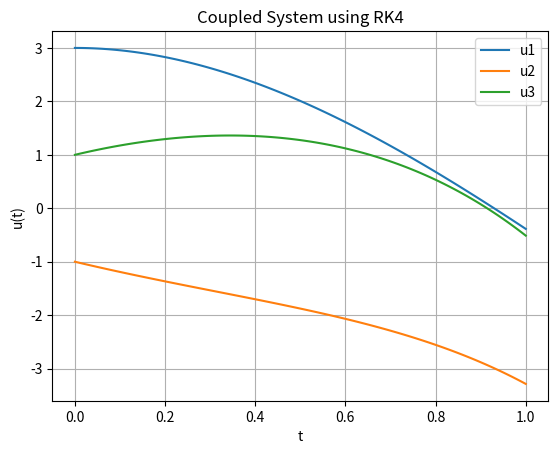

This chart was generated by the following Python code:
#!/usr/bin/env python
# coding: utf-8

# In[2]:


import matplotlib.pyplot as plt
import numpy as np

def diff_eqn(t,u):
    u_prime_arr=np.zeros(len(u))
    u_prime_arr[0]=u[0]+(2*u[1])-(2*u[2])+np.exp(-t)
    u_prime_arr[1]=u[1]+u[2]-(2*np.exp(-t))
    u_prime_arr[2]=u[0]+(2*u[1])+np.exp(-t)
    return u_prime_arr

def ode_solve_RK4(f,t_arr,y_arr0):
    y_mat=np.zeros((len(t_arr),len(y_arr0)))
    h=t_arr[1]-t_arr[0]
    y_mat[0,:]=y_arr0
    for i in range(len(t_arr)-1):
        k1=h*f(t_arr[i],y_mat[i,:])
        k2=h*f(t_arr[i]+(h/2),y_mat[i,:]+k1/2)
        k3=h*f(t_arr[i]+(h/2),y_mat[i,:]+k2/2)
        k4=h*f(t_arr[i]+h,y_mat[i,:]+k3)
        y_mat[i+1,:]=y_mat[i,:]+(1/6)*(k1+(2*k2)+(2*k3)+k4)
    return y_mat

t0=0
t_end=1
t_arr=np.linspace(t0,t_end,100)

u_arr0=[3,-1,1]
u_mat=ode_solve_RK4(diff_eqn,t_arr,u_arr0)

plt.plot(t_arr,u_mat[:,0],label="u1")
plt.plot(t_arr,u_mat[:,1],label="u2")
plt.plot(t_arr,u_mat[:,2],label="u3")
plt.legend()
plt.grid()
plt.xlabel("t")
plt.ylabel("u(t)")
plt.title("Coupled System using RK4")
#plt.savefig("Plot12")
plt.show()


# In[ ]:





# In[ ]:




